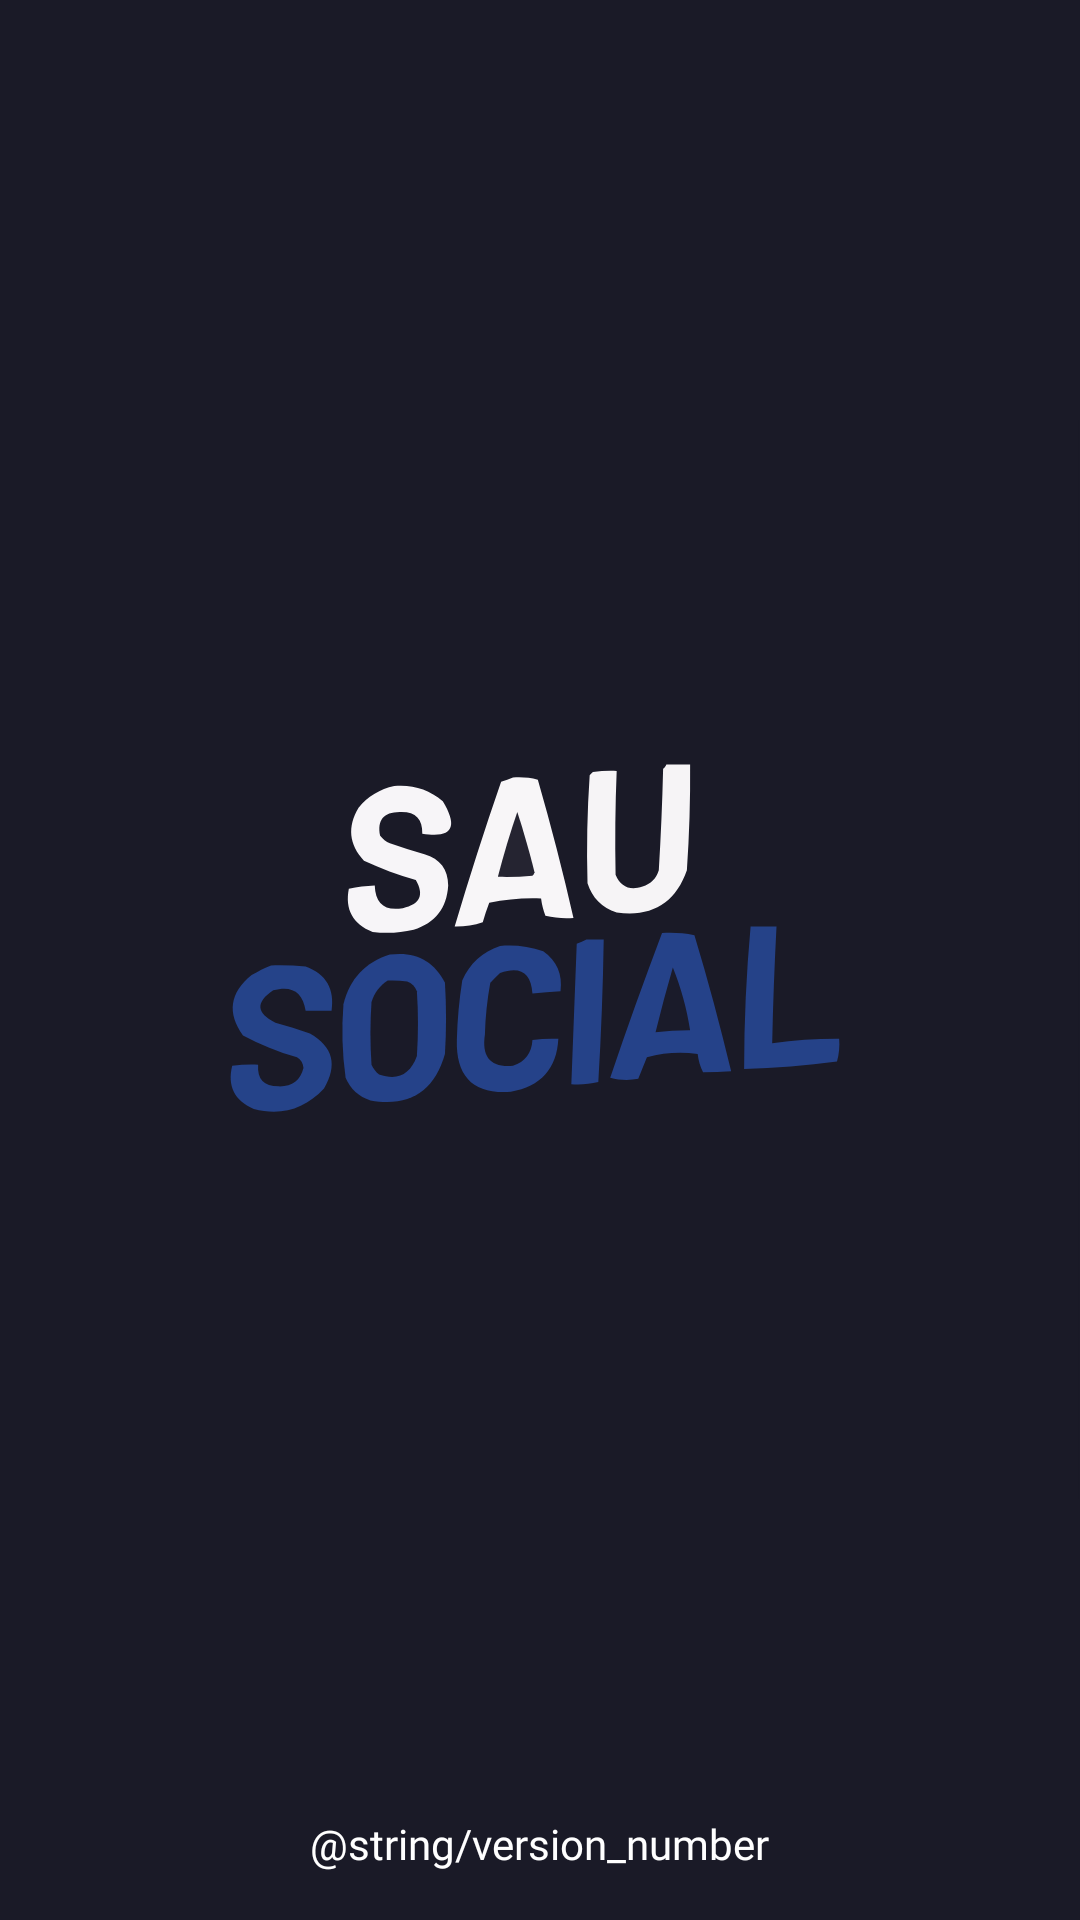

Write the Android layout XML for this screen, with the resource values it uses.
<!-- AndroidManifest.xml: application theme Theme.SAUSocial -->
<!-- res/layout/activity_splash.xml -->
<?xml version="1.0" encoding="utf-8"?>
<FrameLayout xmlns:android="http://schemas.android.com/apk/res/android"
    xmlns:app="http://schemas.android.com/apk/res-auto"
    xmlns:tools="http://schemas.android.com/tools"
    android:id="@+id/splashLayout"
    android:layout_width="match_parent"
    android:layout_height="match_parent"
    android:background="@color/main_color"
    tools:context=".ui.SplashActivity">

    <ImageView
        android:id="@+id/imageViewLogo"
        android:layout_width="match_parent"
        android:layout_height="match_parent"
        app:srcCompat="@drawable/ic_logo"
        />

    <TextView
        android:id="@+id/textViewVersionNumber"
        android:layout_width="wrap_content"
        android:layout_height="wrap_content"
        android:layout_gravity="bottom|center"
        android:layout_marginBottom="16dp"
        android:fontFamily="@font/text_regular"
        android:text="@string/version_number"
        android:textColor="@color/white" />
</FrameLayout>
<!-- resources referenced by this layout -->
<resources>
  <color name="main_color">#1A1A27</color>
  <color name="white">#FFFFFFFF</color>
  <!-- drawable ic_logo: vector/xml drawable (drawable, 5416 chars, omitted) -->
  <style name="Theme.SAUSocial" parent="Theme.MaterialComponents.DayNight.NoActionBar">
          
          <item name="android:statusBarColor">@color/main_color</item>
      </style>
</resources>
